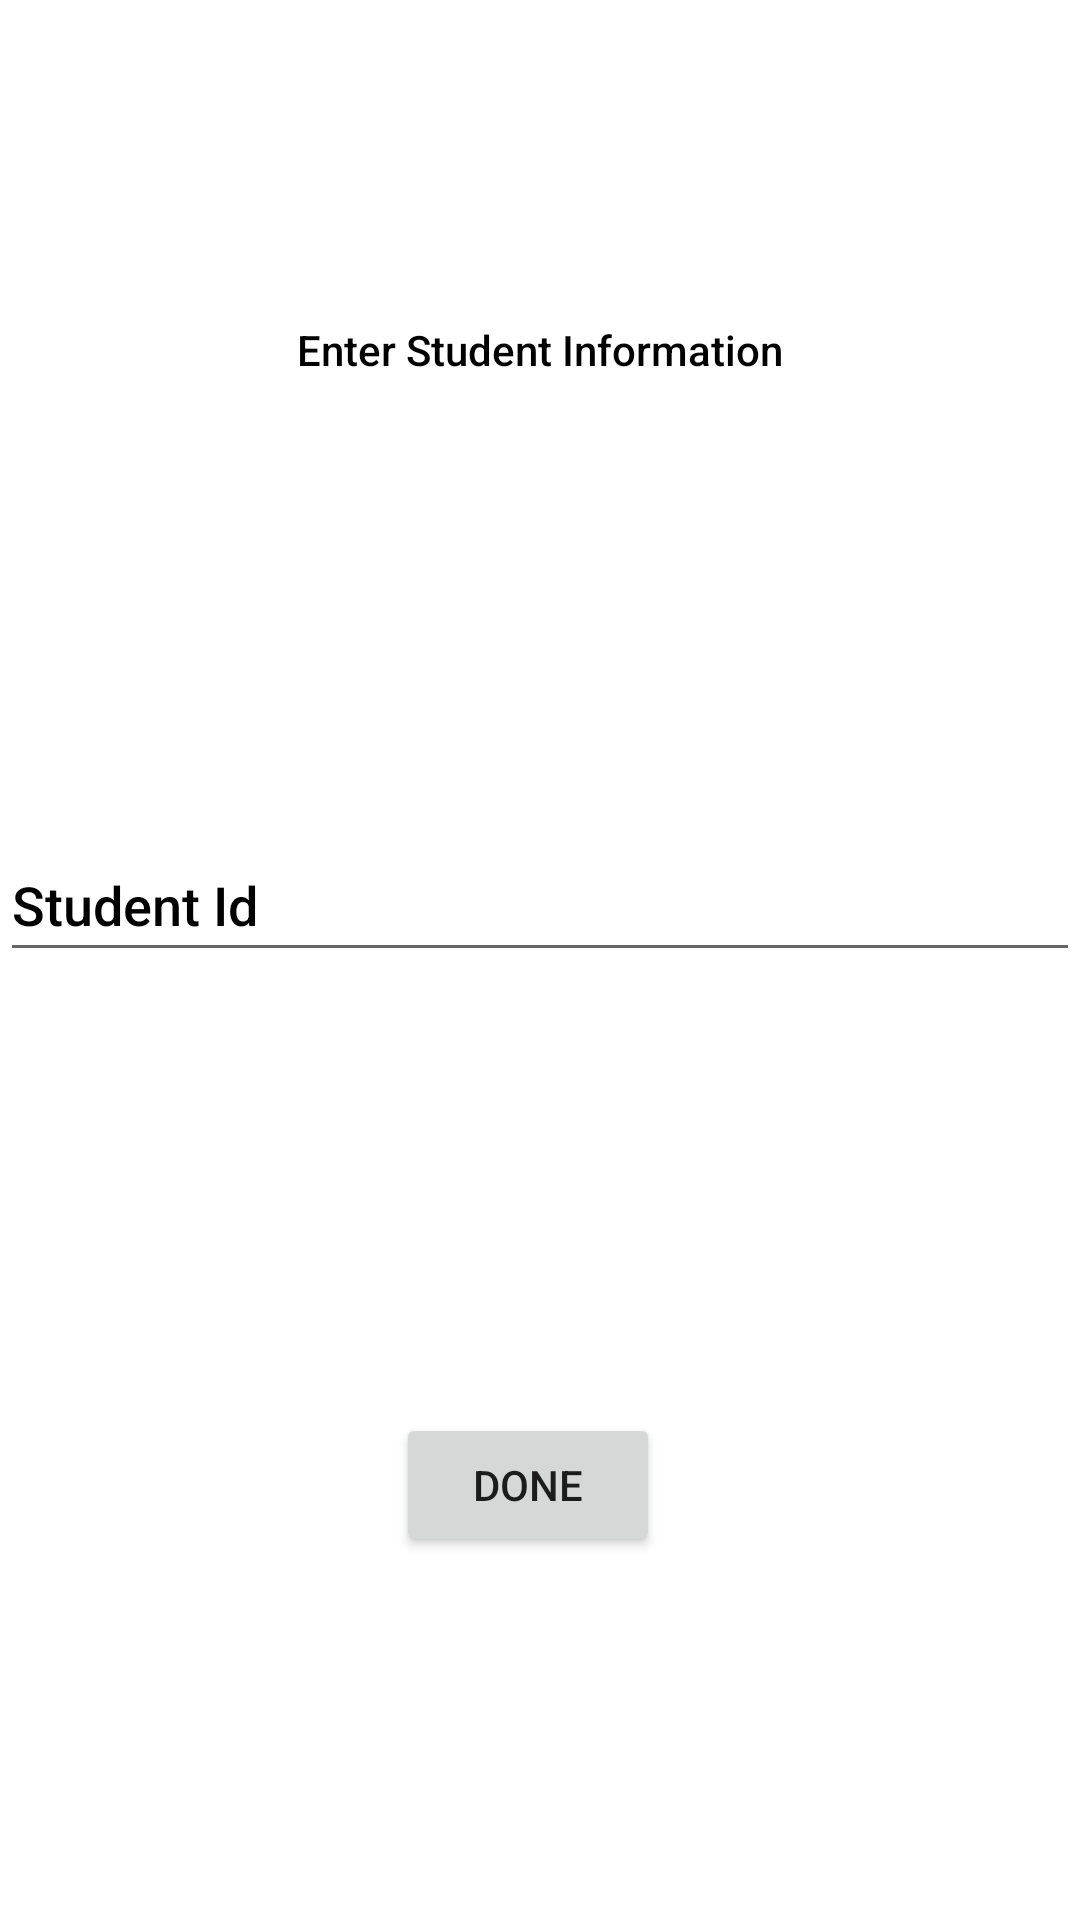

This screen was rendered from an Android layout file. Write that file and the resources it references.
<!-- AndroidManifest.xml: application theme Theme.Team2a -->
<!-- res/layout/fragment_delete_advisee.xml -->
<?xml version="1.0" encoding="utf-8"?>
<FrameLayout xmlns:android="http://schemas.android.com/apk/res/android"
    xmlns:app="http://schemas.android.com/apk/res-auto"
    xmlns:tools="http://schemas.android.com/tools"
    android:layout_width="match_parent"
    android:layout_height="match_parent"
    tools:context=".view.advisorView.AddAdviseeViewFragment">

    <androidx.constraintlayout.widget.ConstraintLayout
        android:layout_width="match_parent"
        android:layout_height="match_parent">

        <com.google.android.material.textfield.TextInputEditText
            android:id="@+id/editStudentId2"
            android:layout_width="0dp"
            android:layout_height="wrap_content"
            android:layout_marginTop="32dp"
            android:layout_marginBottom="24dp"
            android:fontFamily="sans-serif-medium"
            android:hint="@string/studentIdLabel"
            android:inputType="number"
            android:maxLength="9"
            android:minHeight="48dp"
            android:singleLine="true"
            android:textColorHint="@color/black"
            app:layout_constraintBottom_toTopOf="@+id/button"
            app:layout_constraintEnd_toEndOf="parent"
            app:layout_constraintHorizontal_bias="0.0"
            app:layout_constraintStart_toStartOf="parent"
            app:layout_constraintTop_toBottomOf="@+id/addAdviseeMenuLabel2" />

        <TextView
            android:id="@+id/addAdviseeMenuLabel2"
            android:layout_width="wrap_content"
            android:layout_height="wrap_content"
            android:layout_marginTop="34dp"
            android:layout_marginBottom="16dp"
            android:clickable="true"
            android:fontFamily="sans-serif-medium"
            android:minHeight="48dp"
            android:text="@string/advisorAddStudentMenuLabel"
            android:textColor="@color/black"
            app:layout_constraintBottom_toTopOf="@+id/editStudentId2"
            app:layout_constraintEnd_toEndOf="parent"
            app:layout_constraintStart_toStartOf="parent"
            app:layout_constraintTop_toTopOf="parent" />

        <Button
            android:id="@+id/button"
            android:layout_width="wrap_content"
            android:layout_height="wrap_content"
            android:layout_marginStart="158dp"
            android:layout_marginTop="50dp"
            android:layout_marginEnd="165dp"
            android:layout_marginBottom="48dp"
            android:text="@string/doneLabel"
            app:layout_constraintBottom_toBottomOf="parent"
            app:layout_constraintEnd_toEndOf="parent"
            app:layout_constraintHorizontal_bias="0.511"
            app:layout_constraintStart_toStartOf="parent"
            app:layout_constraintTop_toBottomOf="@+id/editStudentId2" />

    </androidx.constraintlayout.widget.ConstraintLayout>
</FrameLayout>
<!-- resources referenced by this layout -->
<resources>
  <color name="black">#FF000000</color>
  <string name="advisorAddStudentMenuLabel">Enter Student Information</string>
  <string name="doneLabel"> DONE</string>
  <string name="studentIdLabel">Student Id</string>
  <style name="Theme.Team2a" parent="Theme.MaterialComponents.DayNight.DarkActionBar">
          
          <item name="colorPrimary">@color/maroon</item>
          <item name="colorPrimaryVariant">@color/maroon</item>
          <item name="colorOnPrimary">@color/white</item>
          
          <item name="colorSecondary">@color/teal_200</item>
          <item name="colorSecondaryVariant">@color/teal_700</item>
          <item name="colorOnSecondary">@color/black</item>
          
          <item name="android:statusBarColor" tools:targetApi="l">?attr/colorPrimaryVariant</item>
          
      </style>
  <color name="maroon">#800000</color>
  <color name="white">#FFFFFFFF</color>
  <color name="teal_200">#FF03DAC5</color>
  <color name="teal_700">#FF018786</color>
</resources>
